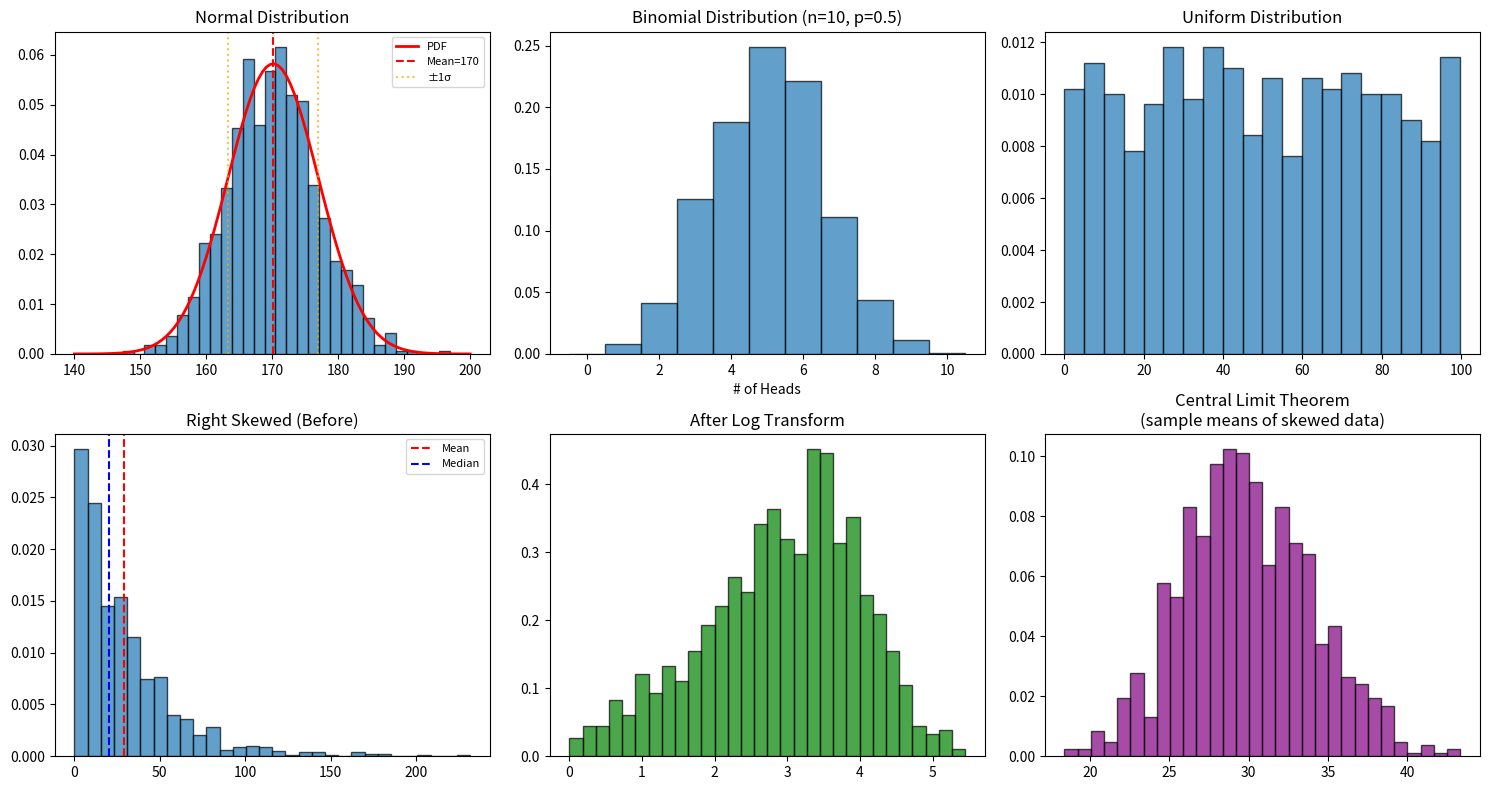

Python code for this plot:
# ============================================
# 1-2. 확률분포 (Probability Distribution)
#
# 왜 배우는가:
#   데이터가 "어떤 모양으로 퍼져 있는가"를 이해해야
#   올바른 전처리와 모델 선택이 가능하다.
#
# 나중에 만나는 곳:
#   → 1-5 스케일링: StandardScaler (정규분포 변환)
#   → 1-4 이상치: Z-score (3σ 밖 = 이상치)
#   → 1-10 로지스틱 회귀: 이항분포 (이진분류 기초)
#
# ▶ 보고 오기: 3B1B "Central Limit Theorem"
#
# Ref: Stanford CS229 W1 / Coursera C1W1
# ============================================

import numpy as np
import matplotlib.pyplot as plt
from scipy import stats

# ── 1. 정규분포 ───────────────────────────
np.random.seed(42)
data_normal = np.random.normal(loc=170, scale=7, size=1000)  # 평균 170, 표준편차 7

mean = np.mean(data_normal)
std = np.std(data_normal)

print("[ 정규분포 — 학생 1000명의 키 (cm) ]")
print(f"평균: {mean:.1f}, 표준편차: {std:.1f}")
print(f"±1σ 범위: {mean-std:.1f} ~ {mean+std:.1f}")

# 68-95-99.7 법칙 확인
within_1s = np.sum((data_normal >= mean - std) & (data_normal <= mean + std)) / len(data_normal) * 100
within_2s = np.sum((data_normal >= mean - 2*std) & (data_normal <= mean + 2*std)) / len(data_normal) * 100
within_3s = np.sum((data_normal >= mean - 3*std) & (data_normal <= mean + 3*std)) / len(data_normal) * 100
print(f"±1σ 안에 {within_1s:.1f}% (이론: 68%)")
print(f"±2σ 안에 {within_2s:.1f}% (이론: 95%)")
print(f"±3σ 안에 {within_3s:.1f}% (이론: 99.7%)")

# ── 2. 이항분포 ───────────────────────────
data_binom = np.random.binomial(n=10, p=0.5, size=1000)  # 동전 10번, 1000회 반복

print(f"\n[ 이항분포 — 동전 10번 던지기 x 1000회 ]")
print(f"앞면 평균 횟수: {np.mean(data_binom):.1f} (이론: 5.0)")

# ── 3. 균등분포 ───────────────────────────
data_uniform = np.random.uniform(low=0, high=100, size=1000)

print(f"\n[ 균등분포 — 0~100 난수 ]")
print(f"평균: {np.mean(data_uniform):.1f} (이론: 50)")

# ── 4. 치우친 분포 (Right Skew) ──────────
data_skewed = np.random.exponential(scale=30, size=1000)  # 소득 같은 분포

skewness = stats.skew(data_skewed)
print(f"\n[ 치우친 분포 — 소득 분포 (지수분포) ]")
print(f"평균: {np.mean(data_skewed):.1f}, 중앙값: {np.median(data_skewed):.1f}")
print(f"왜도(Skewness): {skewness:.2f} (0이면 대칭, 양수면 우로 치우침)")
print(f"→ 평균 > 중앙값 = 우로 치우침 확인")

# ── 5. 로그 변환 효과 ────────────────────
data_log = np.log1p(data_skewed)  # log(1 + x)

print(f"\n[ 로그 변환 후 ]")
print(f"왜도: {stats.skew(data_skewed):.2f} → {stats.skew(data_log):.2f}")
print(f"→ 로그 변환하면 정규분포에 가까워진다")

# ── 6. 시각화 ─────────────────────────────
fig, axes = plt.subplots(2, 3, figsize=(15, 8))

# 정규분포
axes[0, 0].hist(data_normal, bins=30, density=True, alpha=0.7, edgecolor='black')
x = np.linspace(140, 200, 100)
axes[0, 0].plot(x, stats.norm.pdf(x, mean, std), 'r-', linewidth=2, label='PDF')
axes[0, 0].axvline(mean, color='red', linestyle='--', label=f'Mean={mean:.0f}')
axes[0, 0].axvline(mean-std, color='orange', linestyle=':', alpha=0.7)
axes[0, 0].axvline(mean+std, color='orange', linestyle=':', alpha=0.7, label=f'±1σ')
axes[0, 0].set_title('Normal Distribution')
axes[0, 0].legend(fontsize=8)

# 이항분포
axes[0, 1].hist(data_binom, bins=range(12), density=True, alpha=0.7,
                edgecolor='black', align='left')
axes[0, 1].set_title('Binomial Distribution (n=10, p=0.5)')
axes[0, 1].set_xlabel('# of Heads')

# 균등분포
axes[0, 2].hist(data_uniform, bins=20, density=True, alpha=0.7, edgecolor='black')
axes[0, 2].set_title('Uniform Distribution')

# 치우친 분포 (변환 전)
axes[1, 0].hist(data_skewed, bins=30, density=True, alpha=0.7, edgecolor='black')
axes[1, 0].axvline(np.mean(data_skewed), color='red', linestyle='--', label='Mean')
axes[1, 0].axvline(np.median(data_skewed), color='blue', linestyle='--', label='Median')
axes[1, 0].set_title('Right Skewed (Before)')
axes[1, 0].legend(fontsize=8)

# 로그 변환 후
axes[1, 1].hist(data_log, bins=30, density=True, alpha=0.7, edgecolor='black', color='green')
axes[1, 1].set_title('After Log Transform')

# 중심극한정리 시연
sample_means = [np.mean(np.random.exponential(30, 50)) for _ in range(1000)]
axes[1, 2].hist(sample_means, bins=30, density=True, alpha=0.7, edgecolor='black', color='purple')
axes[1, 2].set_title('Central Limit Theorem\n(sample means of skewed data)')

plt.tight_layout()
plt.savefig('1-2_output.png', dpi=100)
plt.show()

# ── 정리 ──────────────────────────────────
print("\n" + "="*50)
print("핵심 정리:")
print("  정규분포  → 가장 중요, 68-95-99.7 법칙")
print("  이항분포  → 성공/실패 문제 (이진분류 기초)")
print("  치우침    → 평균 vs 중앙값으로 확인")
print("  로그변환  → 치우친 분포를 정규분포에 가깝게")
print("  중심극한정리 → 표본 평균은 항상 정규분포")
print("="*50)
